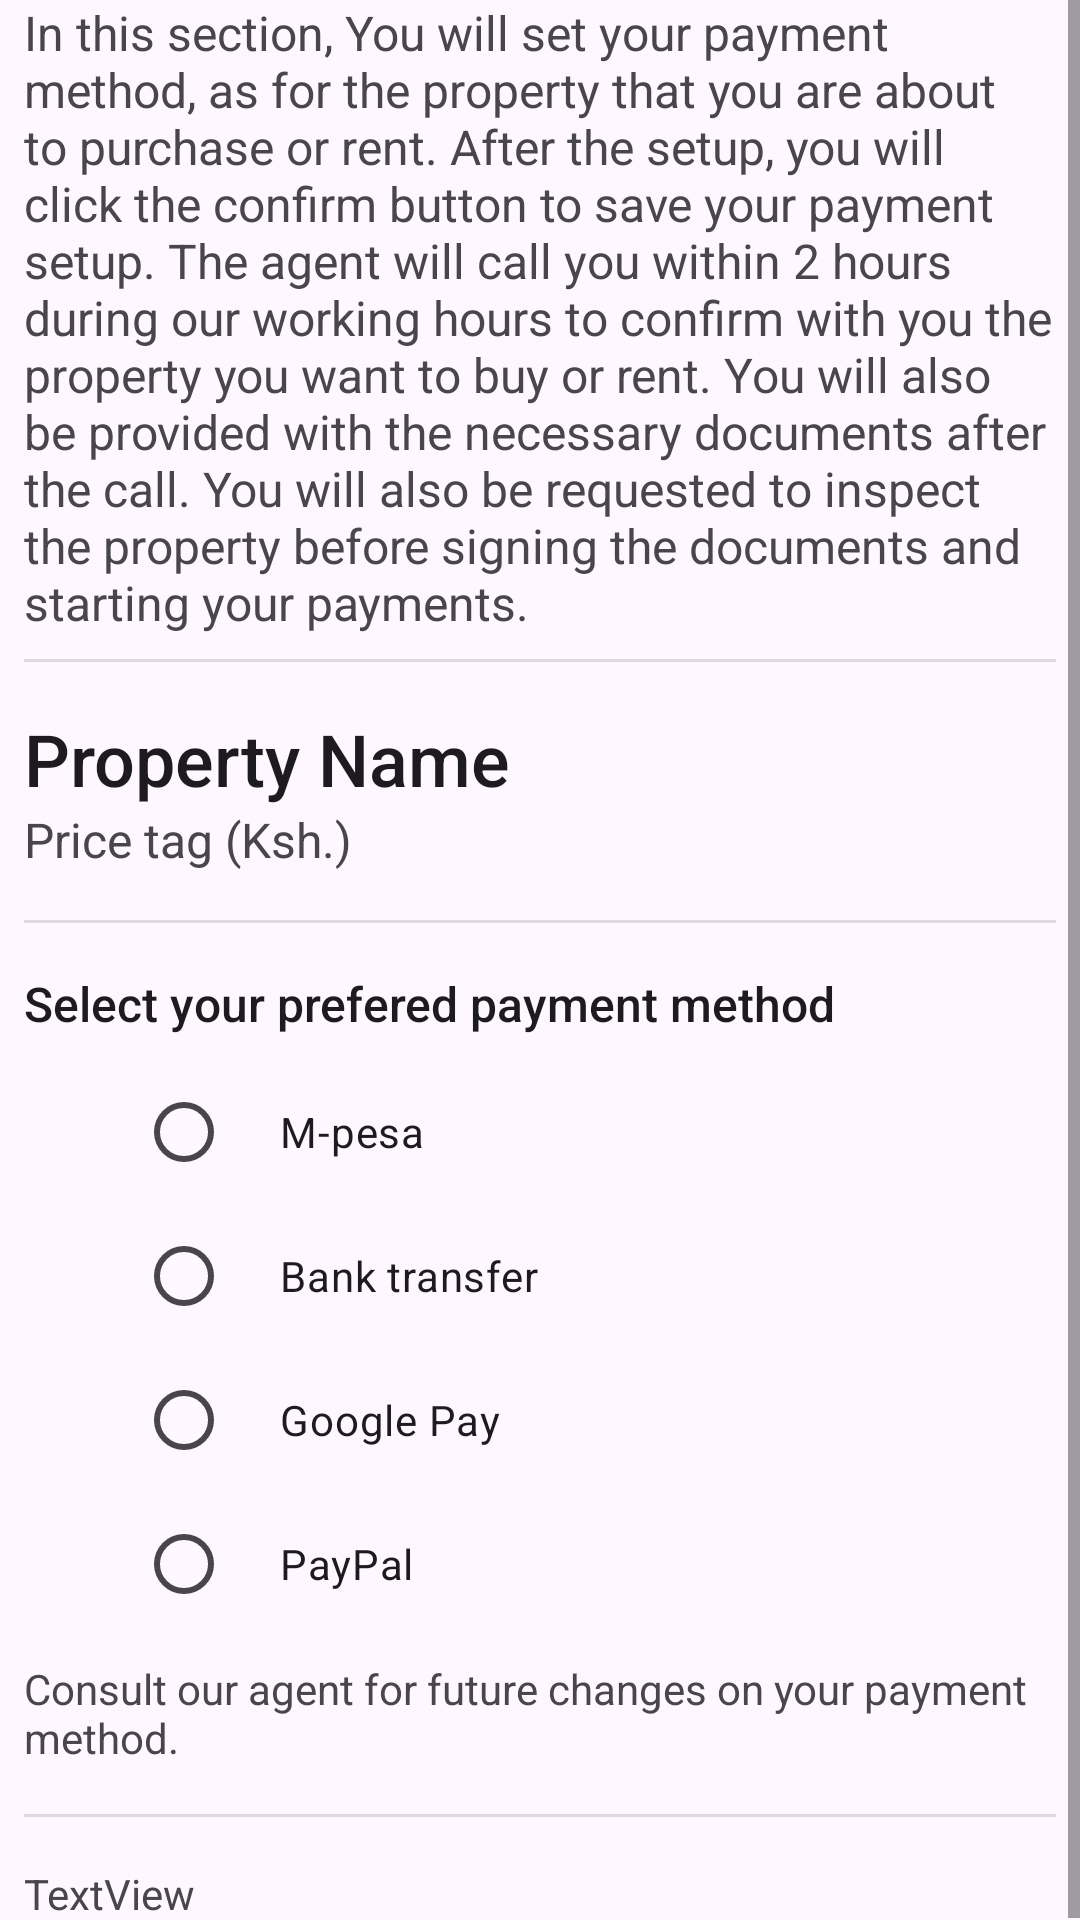

Android layout source for this screen:
<!-- AndroidManifest.xml: application theme Theme.Heureux -->
<!-- res/layout/fragment_payment_setup.xml -->
<?xml version="1.0" encoding="utf-8"?>
<ScrollView
    xmlns:android="http://schemas.android.com/apk/res/android"
    xmlns:app="http://schemas.android.com/apk/res-auto"
    xmlns:tools="http://schemas.android.com/tools"
    android:layout_width="match_parent"
    android:layout_height="match_parent"
    tools:context=".ui.home.payment_setup.PaymentSetupFragment">

    <androidx.constraintlayout.widget.ConstraintLayout
        android:layout_width="match_parent"
        android:layout_height="wrap_content"
        android:paddingHorizontal="8dp">


        <TextView
            android:id="@+id/textView19"
            android:layout_width="match_parent"
            android:layout_height="wrap_content"
            android:text="@string/paymet_setup_instructions"
            android:textSize="16sp"
            app:layout_constraintEnd_toEndOf="parent"
            app:layout_constraintStart_toStartOf="parent"
            app:layout_constraintTop_toTopOf="parent" />

        <View
            android:id="@+id/divider7"
            android:layout_width="0dp"
            android:layout_height="1dp"
            android:layout_marginTop="8dp"
            android:background="?android:attr/listDivider"
            app:layout_constraintEnd_toEndOf="parent"
            app:layout_constraintStart_toStartOf="parent"
            app:layout_constraintTop_toBottomOf="@+id/textView19" />

        <TextView
            android:id="@+id/setup_pay_property_name"
            android:layout_width="match_parent"
            android:layout_height="wrap_content"
            android:layout_marginTop="16dp"
            android:text="@string/property_name"
            android:textAppearance="@style/TextAppearance.AppCompat.Body2"
            android:textSize="24sp"
            app:layout_constraintEnd_toEndOf="parent"
            app:layout_constraintStart_toStartOf="@+id/textView19"
            app:layout_constraintTop_toBottomOf="@+id/divider7" />

        <TextView
            android:id="@+id/set_up_pay_property_price"
            android:layout_width="match_parent"
            android:layout_height="wrap_content"
            android:text="@string/price_tag_ksh"
            android:textSize="16sp"
            app:layout_constraintEnd_toEndOf="@+id/setup_pay_property_name"
            app:layout_constraintStart_toStartOf="@+id/setup_pay_property_name"
            app:layout_constraintTop_toBottomOf="@+id/setup_pay_property_name" />

        <View
            android:id="@+id/divider8"
            android:layout_width="match_parent"
            android:layout_height="1dp"
            android:layout_marginTop="16dp"
            android:background="?android:attr/listDivider"
            app:layout_constraintEnd_toEndOf="parent"
            app:layout_constraintStart_toStartOf="parent"
            app:layout_constraintTop_toBottomOf="@+id/set_up_pay_property_price" />

        <TextView
            android:id="@+id/textView20"
            android:layout_width="match_parent"
            android:layout_height="wrap_content"
            android:layout_marginTop="16dp"
            android:text="Select your prefered payment method"
            android:textAppearance="@style/TextAppearance.AppCompat.Body2"
            android:textSize="16sp"
            app:layout_constraintEnd_toEndOf="parent"
            app:layout_constraintHorizontal_bias="0.0"
            app:layout_constraintStart_toStartOf="parent"
            app:layout_constraintTop_toBottomOf="@+id/divider8" />

        <RadioGroup
            android:id="@+id/payment_options"
            android:layout_width="wrap_content"
            android:layout_height="wrap_content"
            android:layout_marginStart="16dp"
            android:layout_marginTop="8dp"
            app:layout_constraintEnd_toEndOf="parent"
            app:layout_constraintHorizontal_bias="0.11"
            app:layout_constraintStart_toStartOf="parent"
            app:layout_constraintTop_toBottomOf="@+id/textView20">

            <RadioButton
                android:id="@+id/option_mpesa"
                android:layout_width="match_parent"
                android:layout_height="wrap_content"
                android:paddingStart="16dp"
                android:text="M-pesa" />

            <RadioButton
                android:id="@+id/option_bank"
                android:layout_width="match_parent"
                android:layout_height="wrap_content"
                android:paddingStart="16dp"
                android:text="Bank transfer" />

            <RadioButton
                android:id="@+id/option_google_pay"
                android:layout_width="match_parent"
                android:layout_height="wrap_content"
                android:paddingStart="16dp"
                android:text="Google Pay" />

            <RadioButton
                android:id="@+id/option_paypal"
                android:layout_width="match_parent"
                android:layout_height="wrap_content"
                android:paddingStart="16dp"
                android:text="PayPal" />
        </RadioGroup>

        <TextView
            android:id="@+id/textView21"
            android:layout_width="match_parent"
            android:layout_height="wrap_content"
            android:layout_marginTop="8dp"
            android:text="Consult our agent for future changes on your payment method."
            app:layout_constraintEnd_toEndOf="parent"
            app:layout_constraintStart_toStartOf="parent"
            app:layout_constraintTop_toBottomOf="@+id/payment_options" />

        <View
            android:id="@+id/divider9"
            android:layout_width="match_parent"
            android:layout_height="1dp"
            android:layout_marginTop="16dp"
            android:background="?android:attr/listDivider"
            app:layout_constraintEnd_toEndOf="parent"
            app:layout_constraintStart_toStartOf="parent"
            app:layout_constraintTop_toBottomOf="@+id/textView21" />

        <TextView
            android:id="@+id/textView22"
            android:layout_width="match_parent"
            android:layout_height="wrap_content"
            android:layout_marginTop="16dp"
            android:text="TextView"
            app:layout_constraintEnd_toEndOf="parent"
            app:layout_constraintStart_toStartOf="parent"
            app:layout_constraintTop_toBottomOf="@+id/divider9" />

    </androidx.constraintlayout.widget.ConstraintLayout>
</ScrollView>
<!-- resources referenced by this layout -->
<resources>
  <string name="paymet_setup_instructions">In this section, You will set your payment method, as for the property that you are about to purchase or rent. After the setup, you will click the confirm button to save your payment setup. The agent will call you within 2 hours during our working hours to confirm with you the property you want to buy or rent. You will also be provided with the necessary documents after the call. You will also be requested to inspect the property before signing the documents and starting your payments.</string>
  <string name="price_tag_ksh">Price tag (Ksh.)</string>
  <string name="property_name">Property Name</string>
  <style name="Theme.Heureux" parent="Base.Theme.Heureux" />
  <style name="Base.Theme.Heureux" parent="Theme.Material3.DayNight.NoActionBar">
          
          <item name="colorPrimary">@color/my_light_primary</item>
      </style>
  <color name="my_light_primary">#BF360C</color>
</resources>
